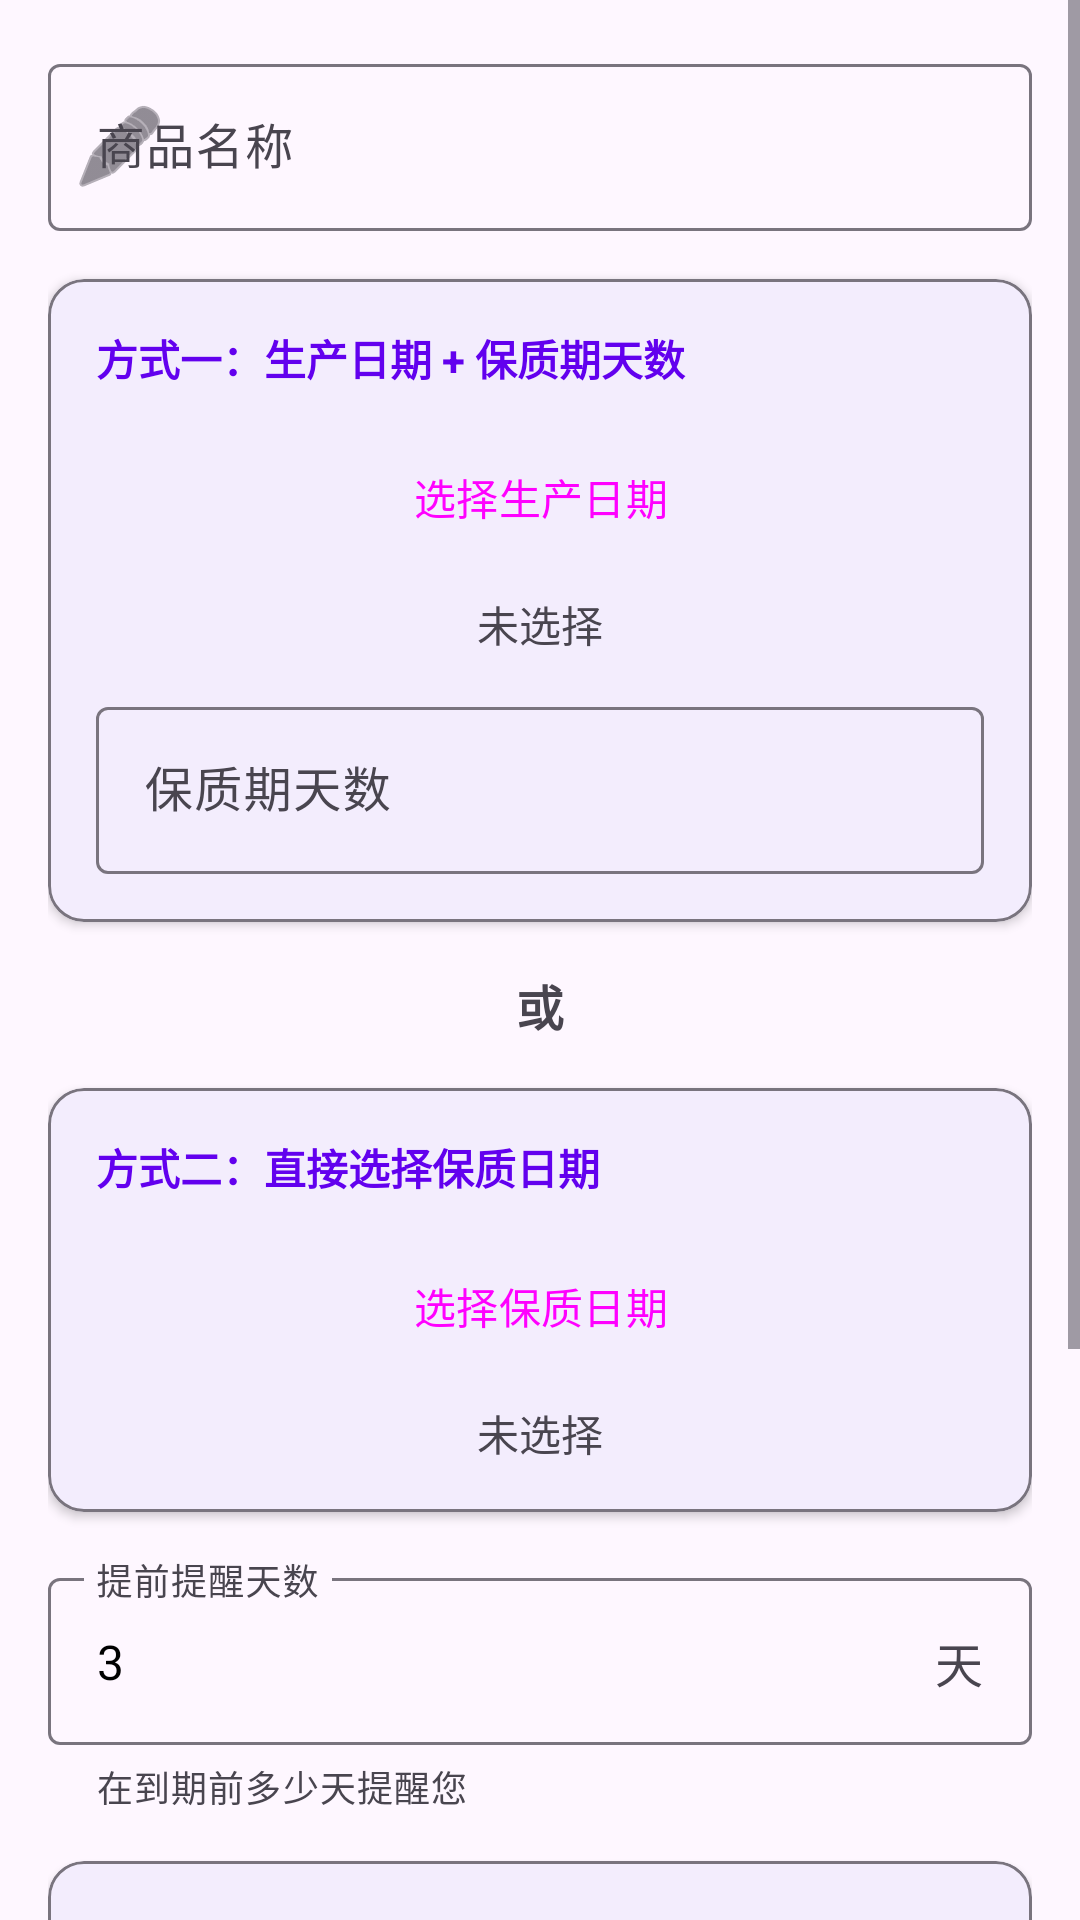

Here is an Android app screen rendered from its layout file. Give the layout XML and the strings, colors and styles it references.
<!-- AndroidManifest.xml: application theme Theme.ExpiryTracker -->
<!-- res/layout/activity_add_product.xml -->
<?xml version="1.0" encoding="utf-8"?>
<ScrollView xmlns:android="http://schemas.android.com/apk/res/android"
    xmlns:app="http://schemas.android.com/apk/res-auto"
    android:layout_width="match_parent"
    android:layout_height="match_parent"
    android:fillViewport="true">

    <LinearLayout
        android:layout_width="match_parent"
        android:layout_height="wrap_content"
        android:orientation="vertical"
        android:padding="16dp">

        <com.google.android.material.textfield.TextInputLayout
            android:layout_width="match_parent"
            android:layout_height="wrap_content"
            android:layout_marginBottom="16dp"
            android:hint="商品名称"
            app:boxBackgroundMode="outline"
            app:startIconDrawable="@android:drawable/ic_menu_edit">

            <com.google.android.material.textfield.TextInputEditText
                android:id="@+id/editProductName"
                android:layout_width="match_parent"
                android:layout_height="wrap_content"
                android:inputType="text"
                android:maxLines="1" />

        </com.google.android.material.textfield.TextInputLayout>

        <com.google.android.material.card.MaterialCardView
            android:layout_width="match_parent"
            android:layout_height="wrap_content"
            android:layout_marginBottom="16dp"
            app:cardCornerRadius="12dp"
            app:cardElevation="2dp"
            app:strokeWidth="1dp"
            app:strokeColor="?attr/colorOutline">

            <LinearLayout
                android:layout_width="match_parent"
                android:layout_height="wrap_content"
                android:orientation="vertical"
                android:padding="16dp">

                <TextView
                    android:layout_width="match_parent"
                    android:layout_height="wrap_content"
                    android:text="方式一：生产日期 + 保质期天数"
                    android:textColor="?attr/colorPrimary"
                    android:textSize="14sp"
                    android:textStyle="bold"
                    android:layout_marginBottom="12dp" />

                <Button
                    android:id="@+id/buttonSelectProductionDate"
                    style="@style/Widget.Material3.Button.OutlinedButton"
                    android:layout_width="match_parent"
                    android:layout_height="wrap_content"
                    android:text="选择生产日期"
                    android:textAllCaps="false" />

                <TextView
                    android:id="@+id/textProductionDate"
                    android:layout_width="match_parent"
                    android:layout_height="wrap_content"
                    android:layout_marginTop="8dp"
                    android:layout_marginBottom="12dp"
                    android:gravity="center"
                    android:text="未选择"
                    android:textColor="?android:attr/textColorSecondary"
                    android:textSize="14sp" />

                <com.google.android.material.textfield.TextInputLayout
                    android:layout_width="match_parent"
                    android:layout_height="wrap_content"
                    android:hint="保质期天数"
                    app:boxBackgroundMode="outline"
                    app:suffixText="天">

                    <com.google.android.material.textfield.TextInputEditText
                        android:id="@+id/editShelfLifeDays"
                        android:layout_width="match_parent"
                        android:layout_height="wrap_content"
                        android:inputType="number"
                        android:maxLines="1" />

                </com.google.android.material.textfield.TextInputLayout>

            </LinearLayout>

        </com.google.android.material.card.MaterialCardView>

        <TextView
            android:layout_width="match_parent"
            android:layout_height="wrap_content"
            android:layout_marginBottom="16dp"
            android:gravity="center"
            android:text="或"
            android:textSize="16sp"
            android:textStyle="bold" />

        <com.google.android.material.card.MaterialCardView
            android:layout_width="match_parent"
            android:layout_height="wrap_content"
            android:layout_marginBottom="16dp"
            app:cardCornerRadius="12dp"
            app:cardElevation="2dp"
            app:strokeWidth="1dp"
            app:strokeColor="?attr/colorOutline">

            <LinearLayout
                android:layout_width="match_parent"
                android:layout_height="wrap_content"
                android:orientation="vertical"
                android:padding="16dp">

                <TextView
                    android:layout_width="match_parent"
                    android:layout_height="wrap_content"
                    android:text="方式二：直接选择保质日期"
                    android:textColor="?attr/colorPrimary"
                    android:textSize="14sp"
                    android:textStyle="bold"
                    android:layout_marginBottom="12dp" />

                <Button
                    android:id="@+id/buttonSelectExpiryDate"
                    style="@style/Widget.Material3.Button.OutlinedButton"
                    android:layout_width="match_parent"
                    android:layout_height="wrap_content"
                    android:text="选择保质日期"
                    android:textAllCaps="false" />

                <TextView
                    android:id="@+id/textExpiryDate"
                    android:layout_width="match_parent"
                    android:layout_height="wrap_content"
                    android:layout_marginTop="8dp"
                    android:gravity="center"
                    android:text="未选择"
                    android:textColor="?android:attr/textColorSecondary"
                    android:textSize="14sp" />

            </LinearLayout>

        </com.google.android.material.card.MaterialCardView>

        <com.google.android.material.textfield.TextInputLayout
            android:layout_width="match_parent"
            android:layout_height="wrap_content"
            android:layout_marginBottom="16dp"
            android:hint="提前提醒天数"
            app:boxBackgroundMode="outline"
            app:helperText="在到期前多少天提醒您"
            app:suffixText="天">

            <com.google.android.material.textfield.TextInputEditText
                android:id="@+id/editReminderDays"
                android:layout_width="match_parent"
                android:layout_height="wrap_content"
                android:inputType="number"
                android:maxLines="1"
                android:text="3" />

        </com.google.android.material.textfield.TextInputLayout>

        <com.google.android.material.card.MaterialCardView
            android:layout_width="match_parent"
            android:layout_height="wrap_content"
            android:layout_marginBottom="24dp"
            app:cardCornerRadius="12dp"
            app:cardElevation="2dp"
            app:strokeWidth="1dp"
            app:strokeColor="?attr/colorOutline">

            <LinearLayout
                android:layout_width="match_parent"
                android:layout_height="wrap_content"
                android:orientation="vertical"
                android:padding="16dp">

                <TextView
                    android:layout_width="match_parent"
                    android:layout_height="wrap_content"
                    android:text="提醒方式"
                    android:textColor="?attr/colorPrimary"
                    android:textSize="14sp"
                    android:textStyle="bold"
                    android:layout_marginBottom="12dp" />

                <TextView
                    android:layout_width="match_parent"
                    android:layout_height="wrap_content"
                    android:text="选择日历提醒方式，影响系统通知形式"
                    android:textColor="?android:attr/textColorSecondary"
                    android:textSize="12sp"
                    android:layout_marginBottom="12dp" />

                <RadioGroup
                    android:id="@+id/radioGroupReminderMethod"
                    android:layout_width="match_parent"
                    android:layout_height="wrap_content"
                    android:orientation="vertical">

                    <com.google.android.material.radiobutton.MaterialRadioButton
                        android:id="@+id/radioReminderAlert"
                        android:layout_width="match_parent"
                        android:layout_height="wrap_content"
                        android:text="📱 通知提醒（弹出通知）"
                        android:textSize="14sp"
                        android:checked="true"
                        android:paddingVertical="8dp" />

                    <com.google.android.material.radiobutton.MaterialRadioButton
                        android:id="@+id/radioReminderAlarm"
                        android:layout_width="match_parent"
                        android:layout_height="wrap_content"
                        android:text="⏰ 闹钟提醒（带声音警报）"
                        android:textSize="14sp"
                        android:paddingVertical="8dp" />

                </RadioGroup>

            </LinearLayout>

        </com.google.android.material.card.MaterialCardView>

        <com.google.android.material.button.MaterialButton
            android:id="@+id/buttonSave"
            android:layout_width="match_parent"
            android:layout_height="60dp"
            android:text="保存"
            android:textSize="16sp"
            app:cornerRadius="12dp" />

    </LinearLayout>

</ScrollView>
<!-- resources referenced by this layout -->
<resources>
  <style name="Theme.ExpiryTracker" parent="Theme.Material3.Light">
          <item name="colorPrimary">#6200EE</item>
          <item name="colorPrimaryVariant">#3700B3</item>
          <item name="colorOnPrimary">#FFFFFF</item>
          <item name="colorSecondary">#03DAC6</item>
          <item name="colorSecondaryVariant">#018786</item>
          <item name="colorOnSecondary">#000000</item>
          <item name="colorError">#B00020</item>
          <item name="colorOnError">#FFFFFF</item>
          <item name="colorSurface">#FFFFFF</item>
          <item name="colorOnSurface">#000000</item>
          <item name="android:statusBarColor">?attr/colorPrimaryVariant</item>
      </style>
</resources>
